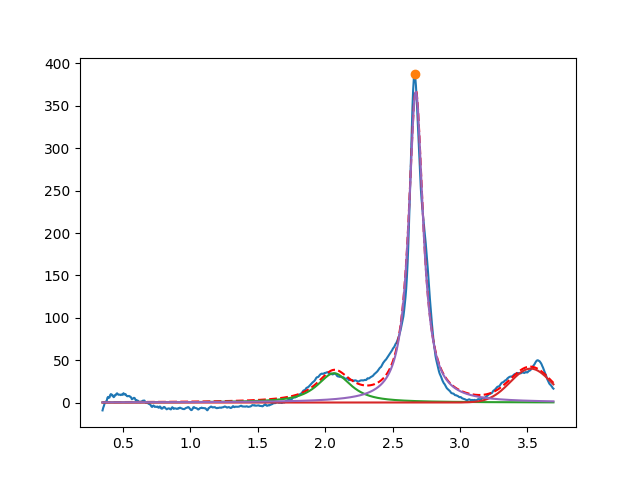

Values plotted in this chart, from the file beside it:
2.066139102081494094e+00, 3.461384989230071341e+01, 2.999999999999999334e-01, 1.236311996440902228e-01
3.524158284433398958e+00, 3.999999999999999289e+01, 3.566531404798591876e-01, 9.999999999999998890e-01
2.672489192592599760e+00, 3.666006936603373561e+02, 1.281907761387227063e-01, 6.413610994080895000e-27
